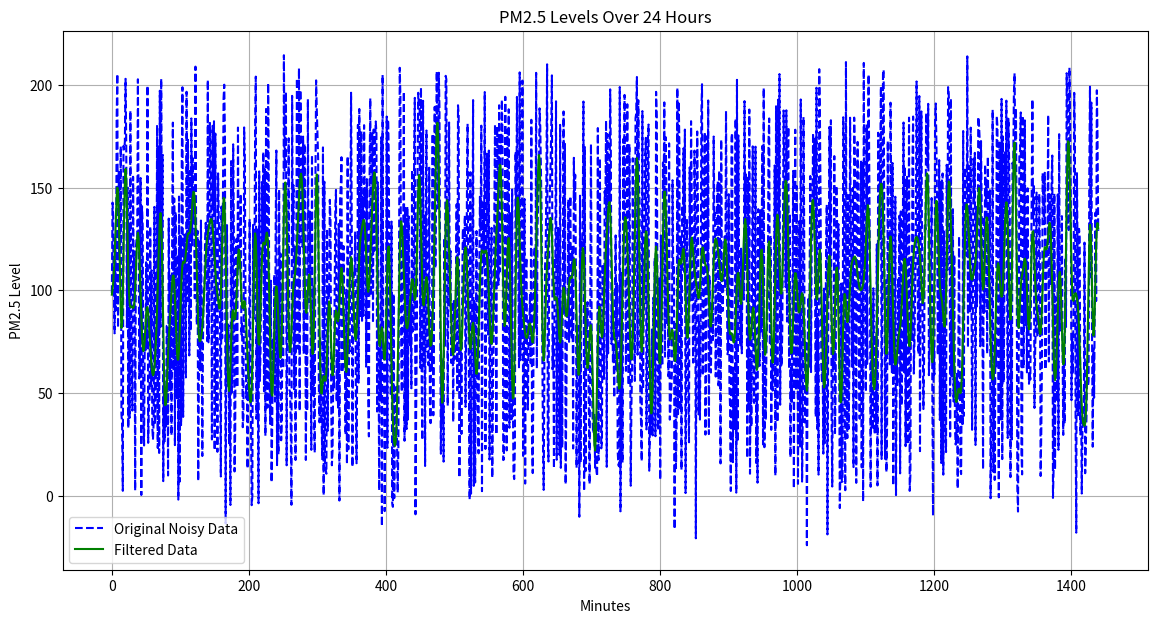
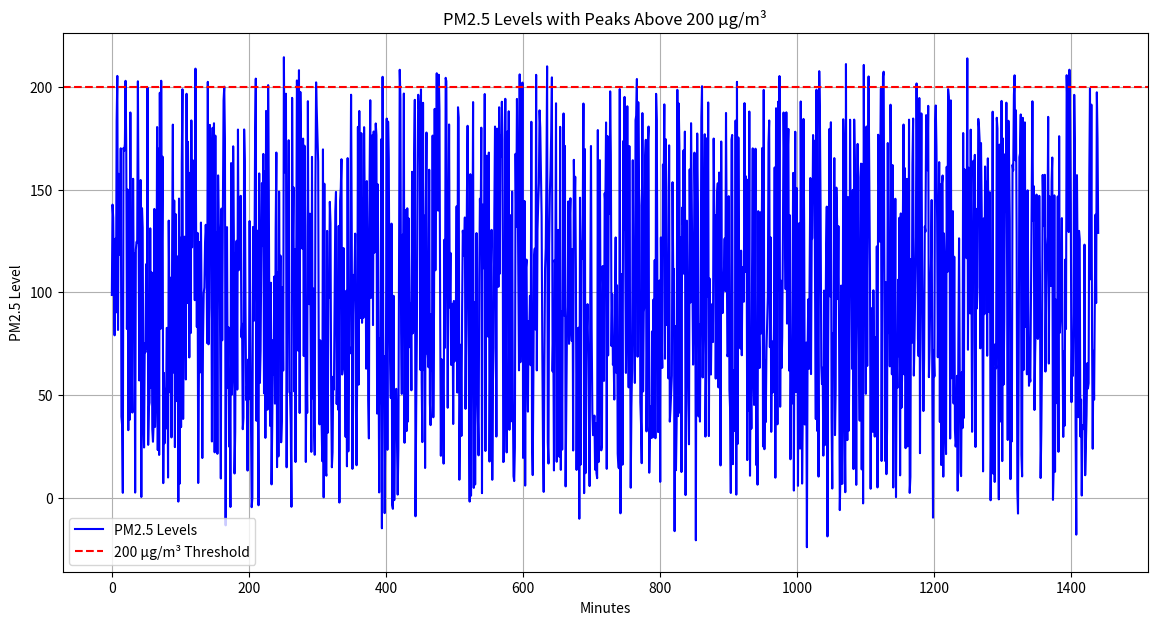

These charts were generated, in order, by the following Python code:
import numpy as np
import matplotlib.pyplot as plt
from scipy.signal import butter, filtfilt

# 1: Generate a NumPy array for PM2.5 levels
np.random.seed(0) 
minutes = 1440
base_pm25 = np.random.uniform(0, 200, 1440)
noise = np.random.normal(0, 10, minutes)  
pollution_data = base_pm25 + noise

# 2: Apply a low-pass filter to reduce noise
def low_pass_filter(data, cutoff_freq=0.1, fs=1.0, order=4):
    nyq = 0.5 * fs
    normal_cutoff = cutoff_freq / nyq
    b, a = butter(order, normal_cutoff, btype='low', analog=False)
    y = filtfilt(b, a, data)
    return y

filtered_data = low_pass_filter(pollution_data)

# 3: Compute and display average PM2.5 levels for each hour
def compute_hourly_averages(data):
    hourly_averages = np.mean(data.reshape(-1, 60), axis=1)
    return hourly_averages

hourly_averages = compute_hourly_averages(pollution_data)

for hour, avg in enumerate(hourly_averages):
    print(f"Hour {hour}: Average PM2.5 = {avg:.2f}")

# 4: Plot the original and filtered data
plt.figure(figsize=(14, 7))
plt.plot(pollution_data, label='Original Noisy Data', color='blue', linestyle='--')
plt.plot(filtered_data, label='Filtered Data', color='green')
threshold = 150
hazardous_hours = hourly_averages > threshold
for hour in range(24):
    if hazardous_hours[hour]:
        plt.axvspan(hour * 60, (hour + 1) * 60, color='red', alpha=0.3)

plt.title('PM2.5 Levels Over 24 Hours')
plt.xlabel('Minutes')
plt.ylabel('PM2.5 Level')
plt.legend()
plt.grid()
plt.show()

# 5: Detect and plot time intervals where PM2.5 > 200 for more than 10 consecutive minutes
exceedances = pollution_data > 200
consecutive_minutes = []
current_streak = 0

for minute in range(minutes):
    if exceedances[minute]:
        current_streak += 1
    else:
        if current_streak > 10:
            consecutive_minutes.append((minute - current_streak, current_streak))
        current_streak = 0

plt.figure(figsize=(14, 7))
plt.plot(pollution_data, label='PM2.5 Levels', color='blue')
plt.axhline(y=200, color='red', linestyle='--', label='200 µg/m³ Threshold')

for start, length in consecutive_minutes:
    plt.axvspan(start, start + length, color='orange', alpha=0.5, label='Exceeding 200 µg/m³' if start == consecutive_minutes[0][0] else "")

plt.title('PM2.5 Levels with Peaks Above 200 µg/m³')
plt.xlabel('Minutes')
plt.ylabel('PM2.5 Level')
plt.legend()
plt.grid()
plt.show()
